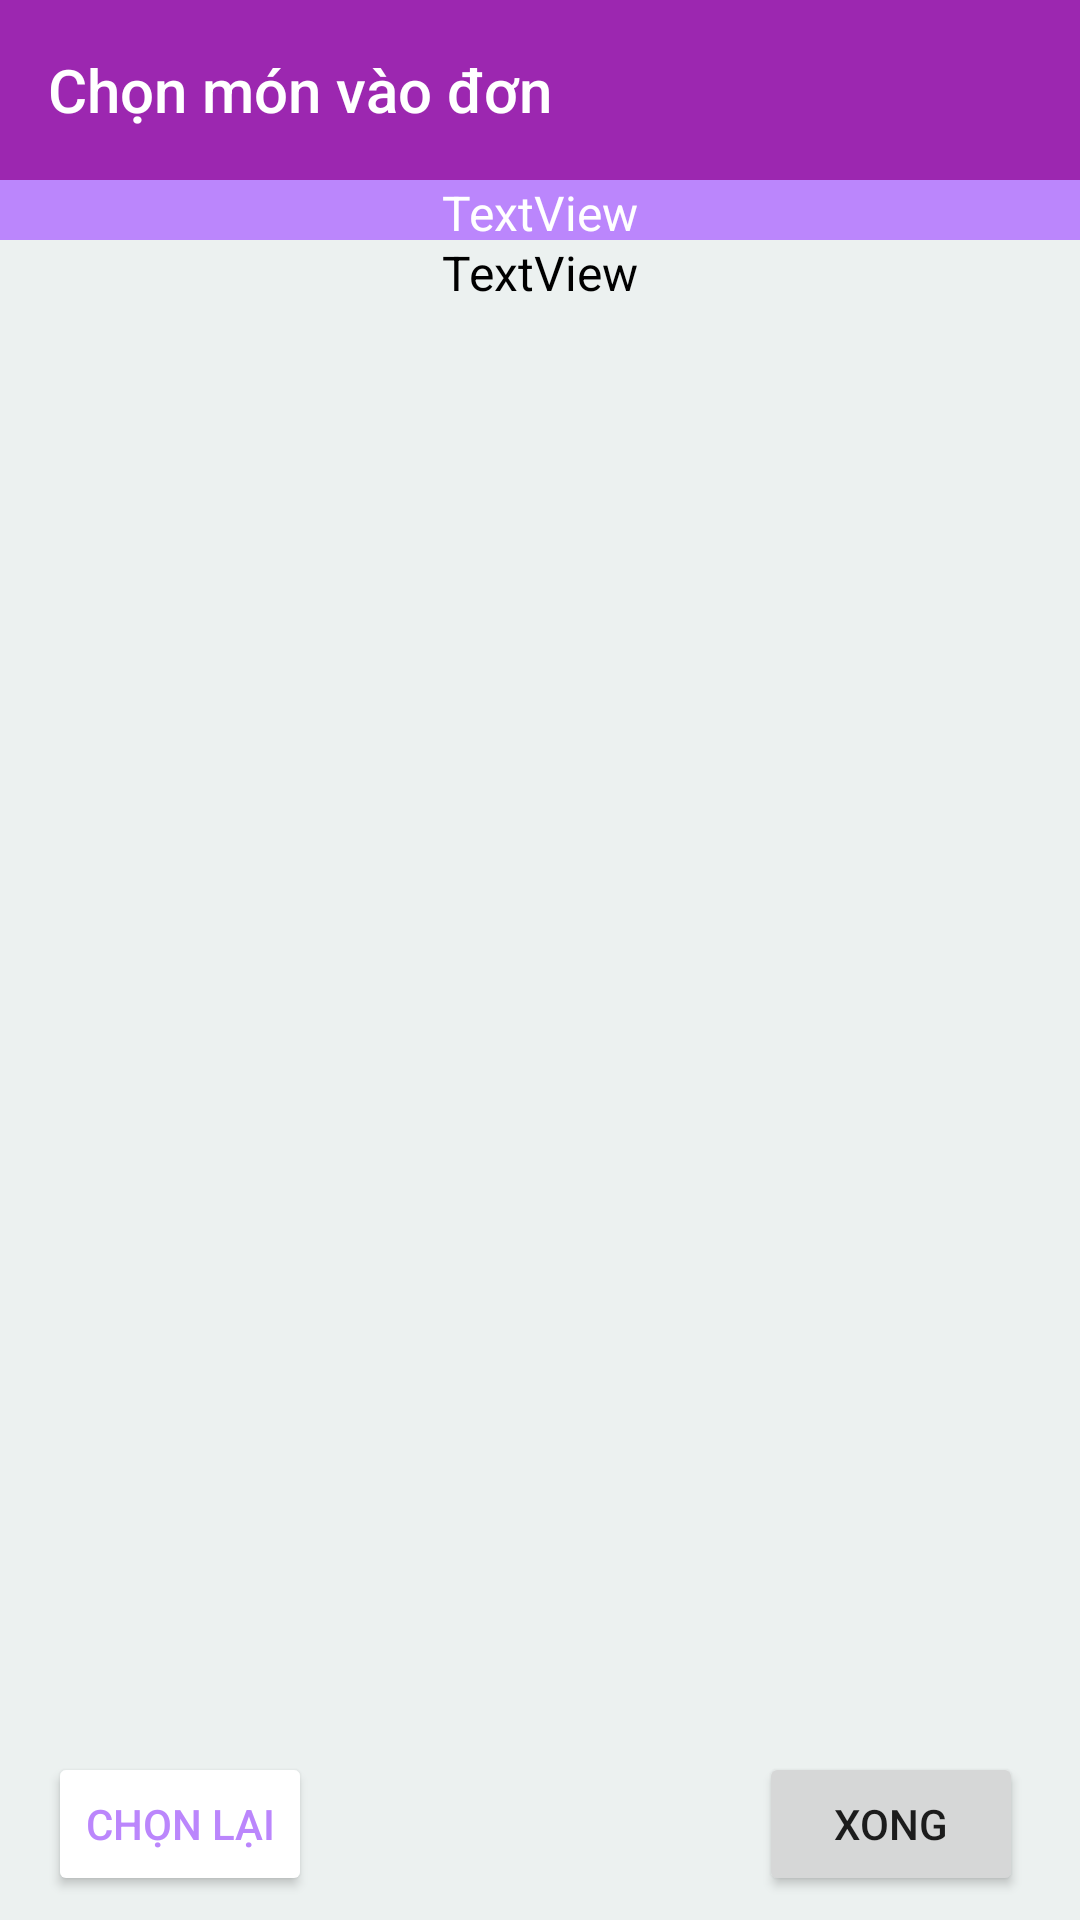

Here is an Android app screen rendered from its layout file. Give the layout XML and the strings, colors and styles it references.
<!-- AndroidManifest.xml: application theme Theme.SCafe -->
<!-- res/layout/choose_product_layout.xml -->
<?xml version="1.0" encoding="utf-8"?>
<androidx.constraintlayout.widget.ConstraintLayout xmlns:android="http://schemas.android.com/apk/res/android"
    xmlns:app="http://schemas.android.com/apk/res-auto"
    xmlns:tools="http://schemas.android.com/tools"
    android:layout_width="match_parent"
    android:layout_height="match_parent">



    <androidx.appcompat.widget.Toolbar
        android:id="@+id/toolBar4"
        android:layout_width="match_parent"
        android:layout_height="60dp"
        android:layout_gravity="center"
        android:background="@color/purple_500"
        app:layout_constraintTop_toTopOf="parent"
        app:theme="@style/Theme.AppCompat.DayNight.DarkActionBar">


        <TextView
            android:id="@+id/invoice_code"
            android:layout_width="wrap_content"
            android:layout_height="wrap_content"
            android:text="Chọn món vào đơn"
            android:textAppearance="@style/TextAppearance.Widget.AppCompat.Toolbar.Title"
            android:textColor="@color/white"
            tools:layout_editor_absoluteX="16dp"
            tools:layout_editor_absoluteY="16dp" />


    </androidx.appcompat.widget.Toolbar>

    <androidx.constraintlayout.widget.ConstraintLayout
        android:layout_width="match_parent"
        android:layout_height="20dp"
        android:layout_marginTop="60dp"

        android:background="@color/purple_200"
        android:orientation="vertical"
        app:layout_constraintTop_toTopOf="parent">


        <TextView
            android:id="@+id/txtTableNameDisplay"
            android:layout_width="wrap_content"
            android:layout_height="wrap_content"
            android:text="TextView"
            android:textColor="@color/white"
            android:textSize="16sp"
            app:layout_constraintBottom_toBottomOf="parent"
            app:layout_constraintEnd_toEndOf="parent"
            app:layout_constraintHorizontal_bias="0.5"
            app:layout_constraintStart_toStartOf="parent"
            app:layout_constraintTop_toTopOf="parent"
            app:layout_constraintVertical_bias="0.0" />
    </androidx.constraintlayout.widget.ConstraintLayout>


    <androidx.constraintlayout.widget.ConstraintLayout
        android:layout_width="match_parent"
        android:layout_height="20dp"

        android:layout_marginTop="80dp"
        android:background="@color/grayRecyclerView"
        android:orientation="vertical"
        app:layout_constraintTop_toTopOf="parent">


        <TextView

            android:id="@+id/txtCategoryNameDisplay"
            android:layout_width="wrap_content"
            android:layout_height="wrap_content"
            android:text="TextView"
            android:textColor="@color/black"
            android:textSize="16sp"
            app:layout_constraintBottom_toBottomOf="parent"
            app:layout_constraintEnd_toEndOf="parent"
            app:layout_constraintHorizontal_bias="0.5"
            app:layout_constraintStart_toStartOf="parent"
            app:layout_constraintTop_toTopOf="parent"
            app:layout_constraintVertical_bias="0.0" />
    </androidx.constraintlayout.widget.ConstraintLayout>


    <androidx.recyclerview.widget.RecyclerView
        android:id="@+id/productRecyclerView"
        android:layout_width="match_parent"
        android:layout_height="568dp"
        android:layout_marginTop="100dp"
        android:background="@color/grayRecyclerView"
        app:layout_constraintEnd_toEndOf="parent"
        app:layout_constraintHorizontal_bias="1.0"
        app:layout_constraintStart_toStartOf="parent"
        app:layout_constraintTop_toTopOf="parent" />

    <androidx.constraintlayout.widget.ConstraintLayout
        android:layout_width="409dp"
        android:layout_height="61dp"
        android:layout_marginStart="1dp"
        android:layout_marginLeft="1dp"
        android:layout_marginEnd="1dp"
        android:layout_marginRight="1dp"
        android:layout_marginBottom="1dp"
        app:layout_constraintBottom_toBottomOf="parent"
        app:layout_constraintEnd_toEndOf="parent"
        app:layout_constraintStart_toStartOf="parent">

        <Button
            android:id="@+id/btnReSelected"
            android:layout_width="wrap_content"
            android:layout_height="wrap_content"
            android:layout_marginStart="40dp"
            android:layout_marginLeft="40dp"
            android:layout_marginBottom="4dp"
            android:drawableLeft="@drawable/ic_baseline_refresh_24"
            android:text="Chọn lại"
            android:textColor="@color/purple_200"
            app:backgroundTint="@color/white"
            app:layout_constraintBottom_toBottomOf="parent"
            app:layout_constraintStart_toStartOf="parent"
            app:layout_constraintTop_toTopOf="parent"
            app:layout_constraintVertical_bias="0.666" />

        <Button
            android:id="@+id/btnFinished"
            android:layout_width="wrap_content"
            android:layout_height="wrap_content"
            android:layout_marginEnd="44dp"
            android:layout_marginRight="44dp"
            android:text="Xong"
            app:layout_constraintBottom_toBottomOf="parent"
            app:layout_constraintEnd_toEndOf="parent"
            app:layout_constraintTop_toTopOf="parent"
            app:layout_constraintVertical_bias="0.461" />
    </androidx.constraintlayout.widget.ConstraintLayout>
</androidx.constraintlayout.widget.ConstraintLayout>
<!-- resources referenced by this layout -->
<resources>
  <color name="black">#FF000000</color>
  <color name="grayRecyclerView">#ecf1f0</color>
  <color name="purple_200">#FFBB86FC</color>
  <color name="purple_500">#9c27b0</color>
  <color name="white">#FFFFFFFF</color>
  <style name="Theme.SCafe" parent="Theme.MaterialComponents.Light.NoActionBar">
          
          <item name="colorPrimary">@color/purple_500</item>
          <item name="colorPrimaryVariant">@color/purple_700</item>
          <item name="colorOnPrimary">@color/white</item>
          
          <item name="colorSecondary">@color/teal_200</item>
          <item name="colorSecondaryVariant">@color/teal_700</item>
          <item name="colorOnSecondary">@color/black</item>
          
          <item name="android:statusBarColor" tools:targetApi="l">?attr/colorPrimaryVariant</item>
          
          <item name="actionMenuTextColor">@color/white</item>
  
  
      </style>
  <color name="purple_700">#9c27b0</color>
  <color name="teal_200">#FF03DAC5</color>
  <color name="teal_700">#FF018786</color>
</resources>
